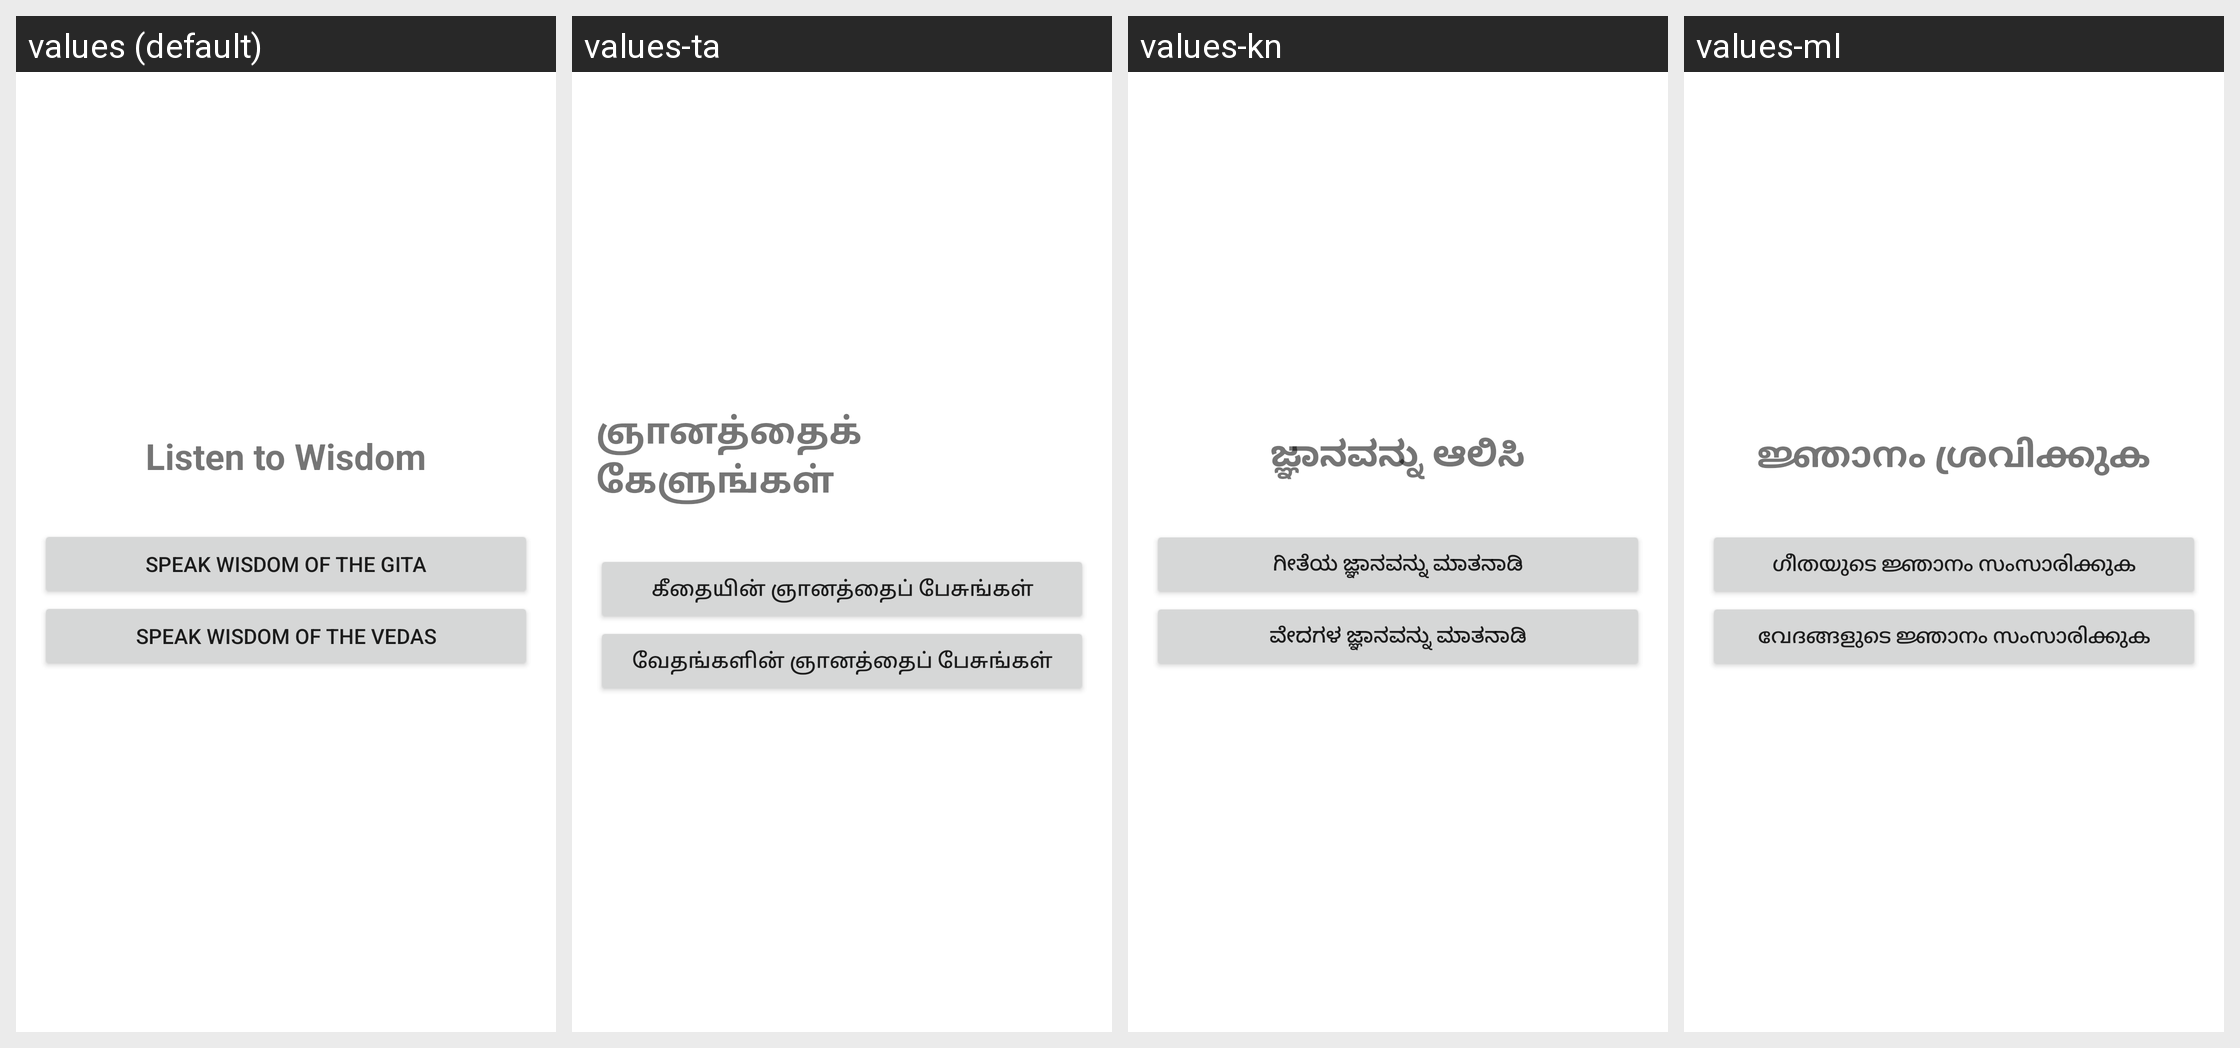

Locale-by-locale string values for the Android screen shown in this grid:
Android screen res/layout/fragment_listen_wisdom.xml rendered under 4 locales, left to right: values (default), values-ta, values-kn, values-ml. Device: Nexus 5 (rendered at 1080×1920; each locale shown at half size, 540×960, under a caption strip naming it); theme Theme.SeniorCareApp.
Other locales in the repository, not shown: values-te.
Strings drawn on this screen, with the default value and each locale's value (text and hints the layout hard-codes, and strings that could not be matched under every locale, appear in the picture but are not listed):

listen_to_wisdom
  values: Listen to Wisdom
  values-ta: ஞானத்தைக் கேளுங்கள்
  values-kn: ಜ್ಞಾನವನ್ನು ಆಲಿಸಿ
  values-ml: ജ്ഞാനം ശ്രവിക്കുക

wisdom_of_the_gita
  values: Speak Wisdom of the Gita
  values-ta: கீதையின் ஞானத்தைப் பேசுங்கள்
  values-kn: ಗೀತೆಯ ಜ್ಞಾನವನ್ನು ಮಾತನಾಡಿ
  values-ml: ഗീതയുടെ ജ്ഞാനം സംസാരിക്കുക

wisdom_of_the_vedas
  values: Speak Wisdom of the Vedas
  values-ta: வேதங்களின் ஞானத்தைப் பேசுங்கள்
  values-kn: ವೇದಗಳ ಜ್ಞಾನವನ್ನು ಮಾತನಾಡಿ
  values-ml: വേദങ്ങളുടെ ജ്ഞാനം സംസാരിക്കുക
